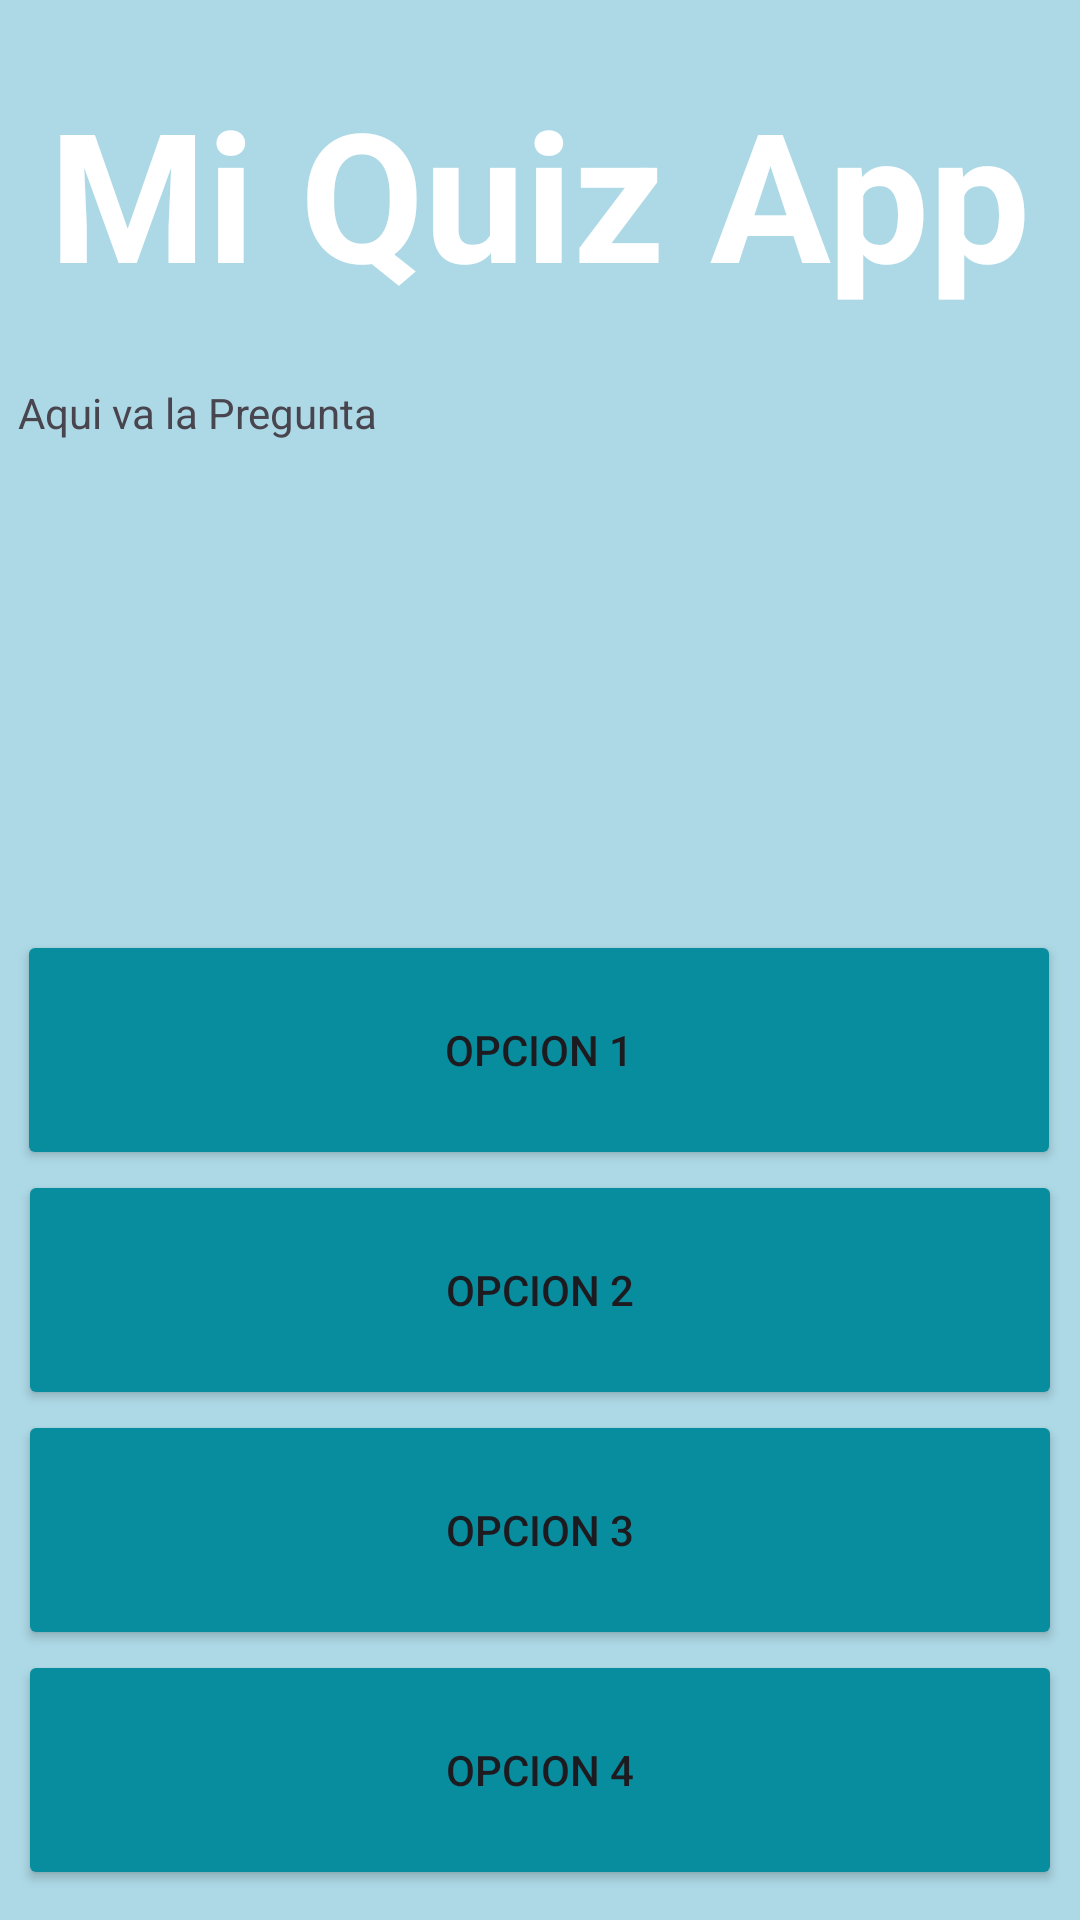

Write the Android layout XML for this screen, with the resource values it uses.
<!-- AndroidManifest.xml: application theme Theme.MiQuizActivity -->
<!-- res/layout/activity_main.xml -->
<?xml version="1.0" encoding="utf-8"?>
<androidx.constraintlayout.widget.ConstraintLayout xmlns:android="http://schemas.android.com/apk/res/android"
    xmlns:app="http://schemas.android.com/apk/res-auto"
    xmlns:tools="http://schemas.android.com/tools"
    android:layout_width="match_parent"
    android:layout_height="match_parent"
    android:background="#ADD9E6"
    tools:context=".MainActivity">

    <TextView
        android:id="@+id/textView3"
        android:layout_width="350dp"
        android:layout_height="wrap_content"
        android:layout_marginTop="24dp"
        android:textColor="@color/white"
        android:text="Mi Quiz App"
        android:textAlignment="center"
        android:textSize="60dp"
        android:textStyle="bold"
        app:layout_constraintEnd_toEndOf="parent"
        app:layout_constraintHorizontal_bias="0.475"
        app:layout_constraintStart_toStartOf="parent"
        app:layout_constraintTop_toTopOf="parent" />

    <TextView
        android:id="@+id/tvPregunta"
        android:layout_width="348dp"
        android:layout_height="150dp"
        android:layout_marginTop="24dp"
        android:text="Aqui va la Pregunta"
        app:layout_constraintEnd_toEndOf="parent"
        app:layout_constraintHorizontal_bias="0.507"
        app:layout_constraintStart_toStartOf="parent"
        app:layout_constraintTop_toBottomOf="@+id/textView3" />

    <Button
        android:id="@+id/btnOpcion1"
        android:layout_width="348dp"
        android:layout_height="80dp"
        android:layout_marginTop="32dp"
        android:text="Opcion 1"
        android:backgroundTint="#088D9E"
        app:layout_constraintEnd_toEndOf="parent"
        app:layout_constraintHorizontal_bias="0.46"
        app:layout_constraintStart_toStartOf="parent"
        app:layout_constraintTop_toBottomOf="@+id/tvPregunta" />

    <Button
        android:id="@+id/btnOpcion2"
        android:layout_width="348dp"
        android:layout_height="80dp"
        android:text="Opcion 2"
        android:backgroundTint="#088D9E"
        app:layout_constraintEnd_toEndOf="parent"
        app:layout_constraintStart_toStartOf="parent"
        app:layout_constraintTop_toBottomOf="@+id/btnOpcion1" />

    <Button
        android:id="@+id/btnOpcion3"
        android:layout_width="348dp"
        android:layout_height="80dp"
        android:text="Opcion 3"
        android:backgroundTint="#088D9E"
        app:layout_constraintEnd_toEndOf="parent"
        app:layout_constraintStart_toStartOf="parent"
        app:layout_constraintTop_toBottomOf="@+id/btnOpcion2" />

    <Button
        android:id="@+id/btnOpcion4"
        android:layout_width="348dp"
        android:layout_height="80dp"
        android:text="Opcion 4"
        android:backgroundTint="#088D9E"
        app:layout_constraintEnd_toEndOf="parent"
        app:layout_constraintStart_toStartOf="parent"
        app:layout_constraintTop_toBottomOf="@+id/btnOpcion3" />

    <Button
        android:id="@+id/btnEnviar"
        android:layout_width="200dp"
        android:layout_height="wrap_content"
        android:layout_marginTop="24dp"
        android:text="Enviar"
        app:layout_constraintEnd_toEndOf="parent"
        app:layout_constraintHorizontal_bias="0.497"
        app:layout_constraintStart_toStartOf="parent"
        app:layout_constraintTop_toBottomOf="@+id/btnOpcion4" />

</androidx.constraintlayout.widget.ConstraintLayout>
<!-- resources referenced by this layout -->
<resources>
  <style name="Theme.MiQuizActivity" parent="Base.Theme.MiQuizActivity" />
  <style name="Base.Theme.MiQuizActivity" parent="Theme.Material3.DayNight.NoActionBar">
          
          
      </style>
  <!-- not gathered from this repository: default colours our renderer supplied (Android Studio template values) -->
  <color name="white">#FFFFFFFF</color>
</resources>
